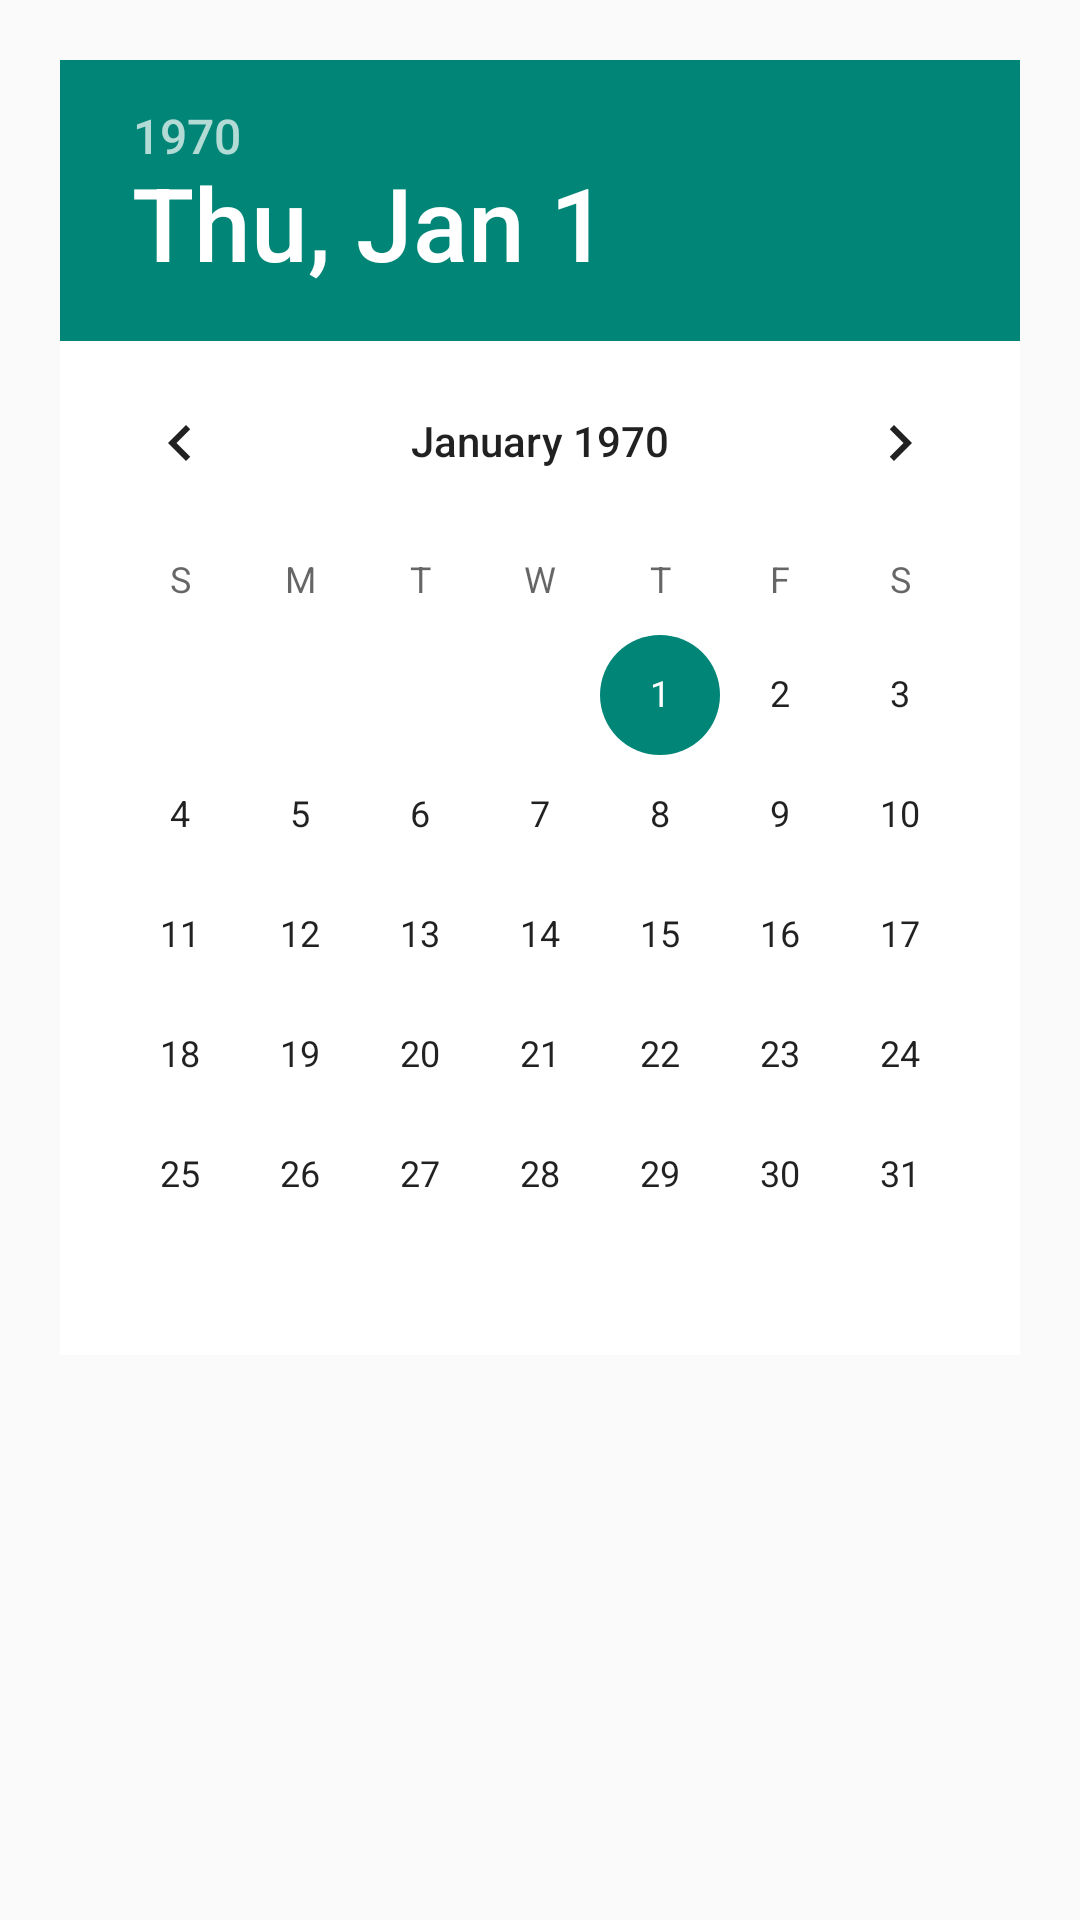

Android layout source for this screen:
<!-- AndroidManifest.xml: application theme AppTheme -->
<!-- res/layout/datepicker_dialog.xml -->
<?xml version="1.0" encoding="utf-8"?>
<LinearLayout xmlns:android="http://schemas.android.com/apk/res/android"
    android:orientation="vertical"
    android:layout_width="match_parent"
    android:layout_height="match_parent"
    android:layout_gravity="center"
    android:padding="20dp">

    <DatePicker
        android:background="#fff"
        android:id="@+id/past_date_picker"
        android:layout_width="match_parent"
        android:layout_height="wrap_content">
    </DatePicker>
</LinearLayout>
<!-- resources referenced by this layout -->
<resources>
  <style name="AppTheme" parent="Base.Theme.AppCompat.Light.DarkActionBar">
          
          <item name="colorPrimary">#6482b9</item>
          <item name="colorPrimaryDark">#143268</item>
          <item name="actionBarStyle">@style/myActionStyle</item>
      </style>
  <style name="myActionStyle" parent="Widget.AppCompat.Light.ActionBar.Solid">
          <item name="titleTextStyle">@style/myActionStyle.TitleText</item>
      </style>
  <style name="myActionStyle.TitleText" parent="TextAppearance.AppCompat.Widget.ActionBar.Title">
          <item name="android:textStyle">bold</item>
      </style>
</resources>
